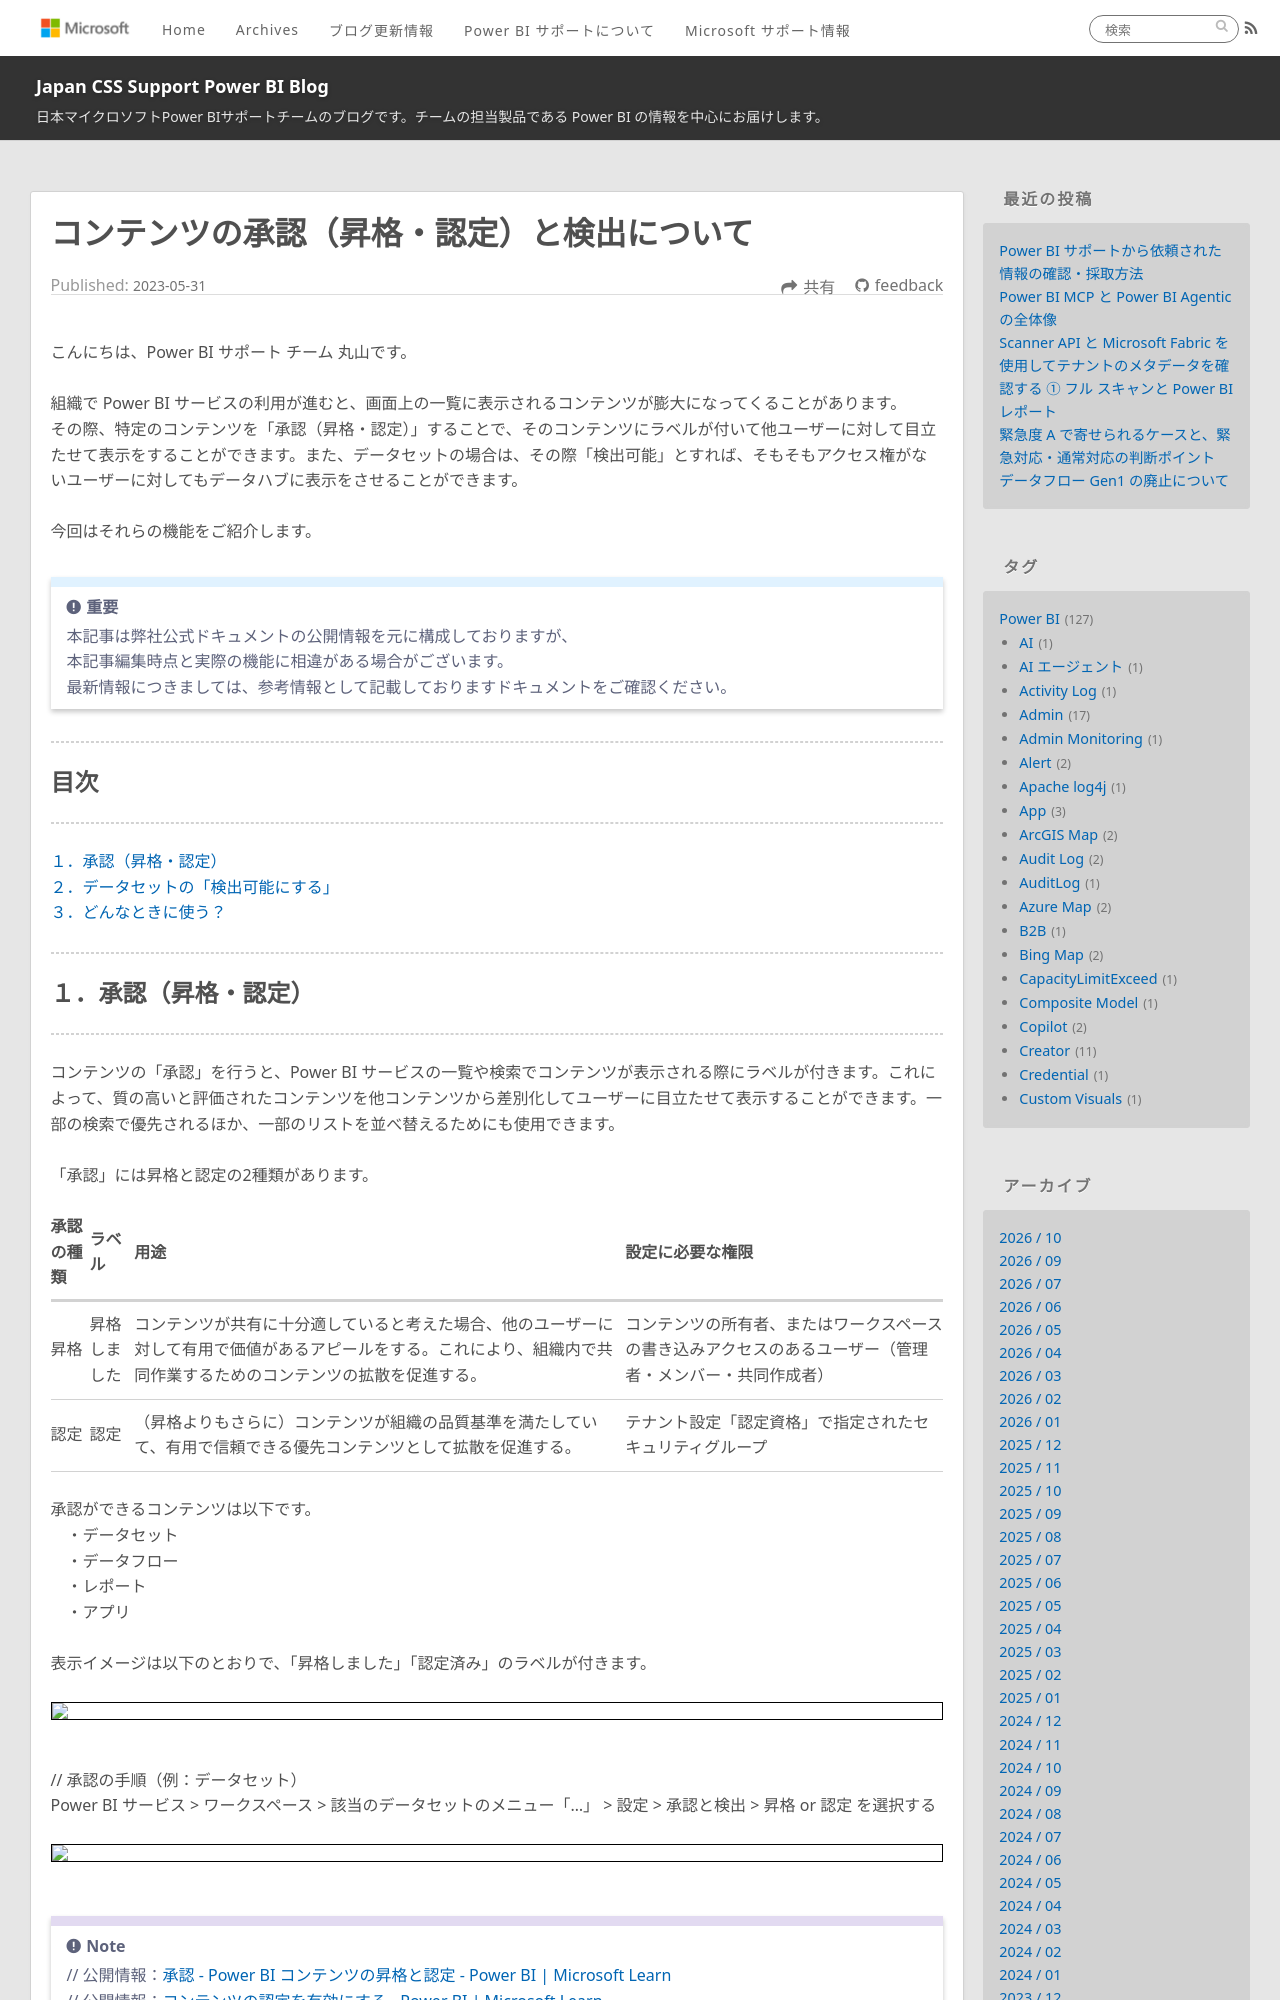

repository: JPBAP-SQLBI/blog · page: powerbi/pbi_endorsement/index.html · generator: jekyll

---
title: コンテンツの承認（昇格・認定）と検出について
date: 2023-05-31 00:00:00 
tags:
  - Power BI
  - Power BI サービス
  - Power BI Service
  - アプリ
  - App
  - 共有
---


こんにちは、Power BI サポート チーム 丸山です。

組織で Power BI サービスの利用が進むと、画面上の一覧に表示されるコンテンツが膨大になってくることがあります。
その際、特定のコンテンツを「承認（昇格・認定）」することで、そのコンテンツにラベルが付いて他ユーザーに対して目立たせて表示をすることができます。また、データセットの場合は、その際「検出可能」とすれば、そもそもアクセス権がないユーザーに対してもデータハブに表示をさせることができます。

今回はそれらの機能をご紹介します。


<!-- more -->


> [!IMPORTANT]  
> 本記事は弊社公式ドキュメントの公開情報を元に構成しておりますが、
> 本記事編集時点と実際の機能に相違がある場合がございます。  
> 最新情報につきましては、参考情報として記載しておりますドキュメントをご確認ください。

---
## 目次
---
 [１．承認（昇格・認定）](#１．承認（昇格・認定）)
 [２．データセットの「検出可能にする」](#２．データセットの「検出可能にする」)
 [３．どんなときに使う？](#３．どんなときに使う？)

---
